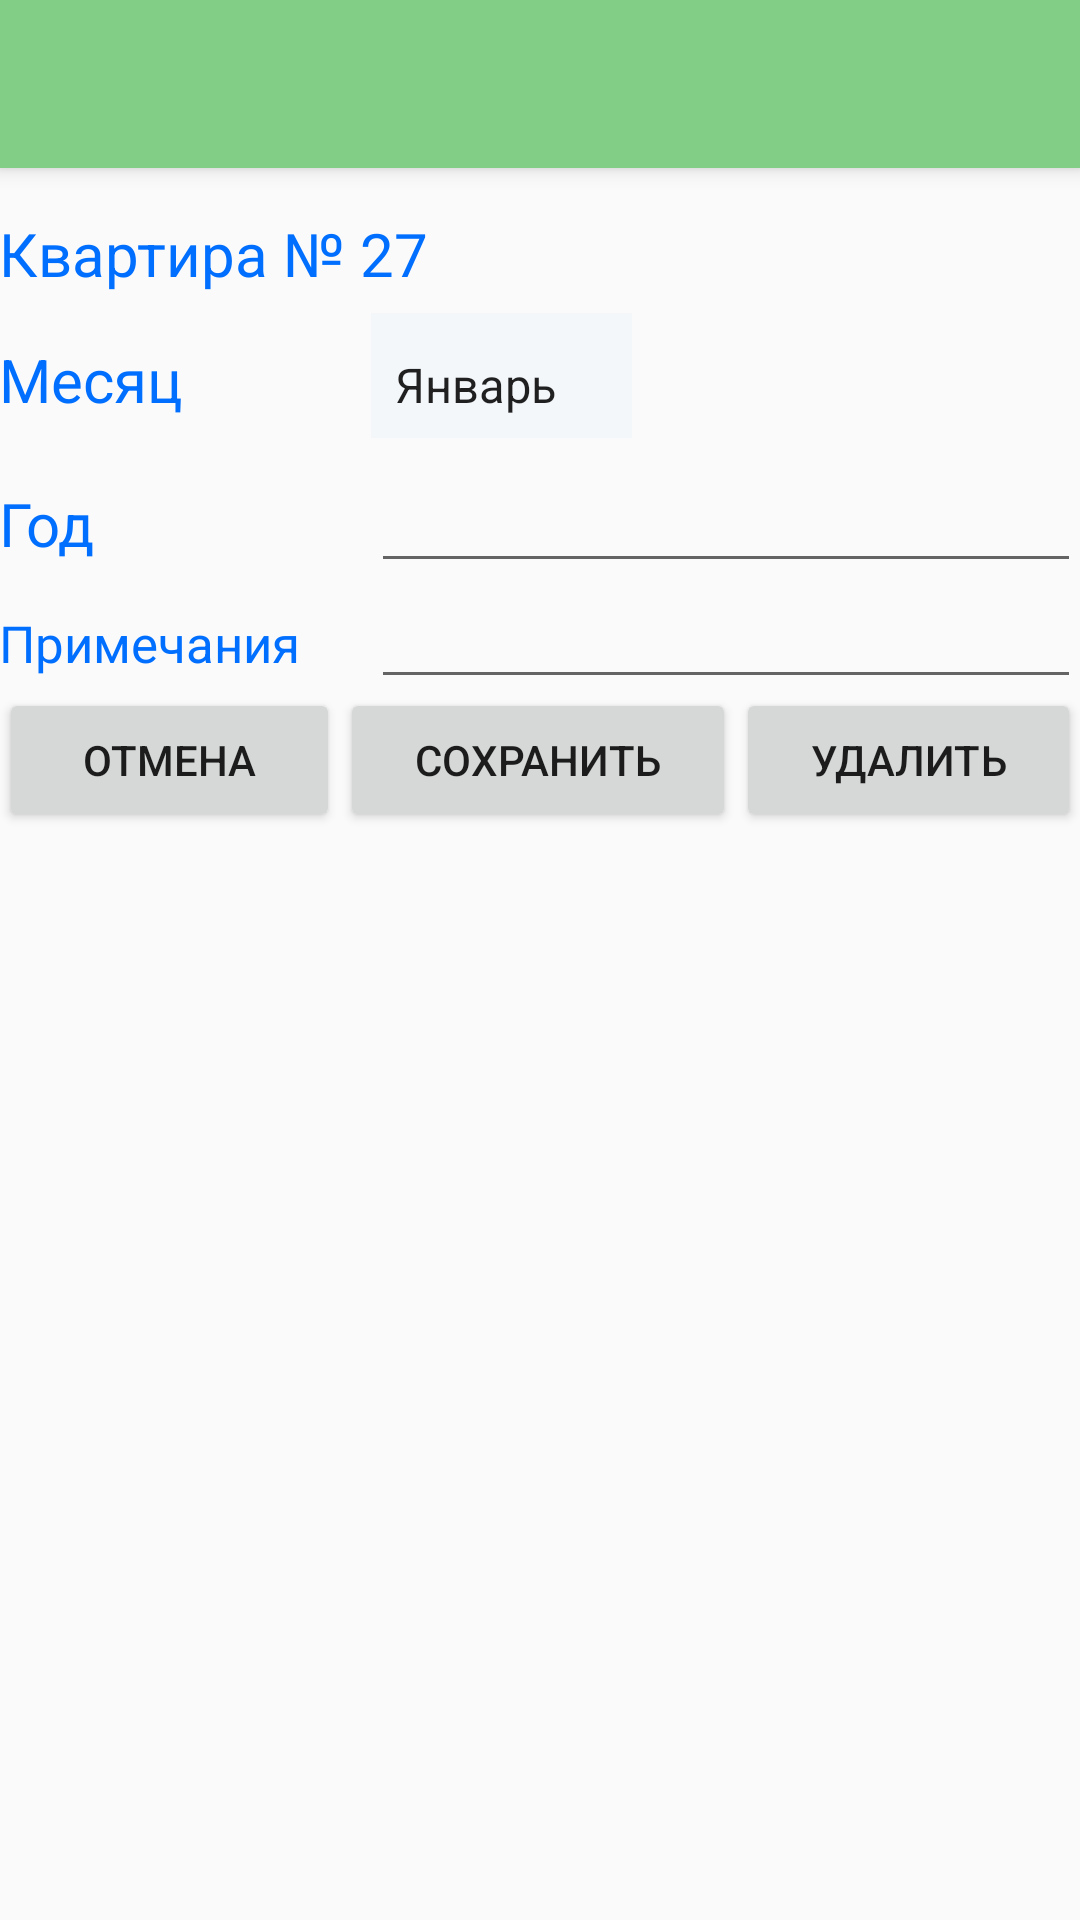

The Android layout XML behind this screen, and the referenced resources:
<!-- AndroidManifest.xml: application theme AppTheme -->
<!-- res/layout/toolbar_change.xml -->
<?xml version="1.0" encoding="utf-8"?>
<android.support.design.widget.CoordinatorLayout xmlns:android="http://schemas.android.com/apk/res/android"
    xmlns:app="http://schemas.android.com/apk/res-auto"
    xmlns:tools="http://schemas.android.com/tools"
    android:layout_width="match_parent"
    android:layout_height="match_parent"
    android:fitsSystemWindows="true"
    tools:context="ru.standartandroid.myapplication3.MainActivity">

    <android.support.design.widget.AppBarLayout
        android:layout_width="match_parent"
        android:layout_height="wrap_content"
        android:theme="@style/AppTheme.AppBarOverlay">

        <android.support.v7.widget.Toolbar
            android:id="@+id/toolbar"
            android:layout_width="match_parent"
            android:layout_height="?attr/actionBarSize"
            android:background="?attr/colorPrimary"
            app:popupTheme="@style/StasActionBarTheme"
            />

    </android.support.design.widget.AppBarLayout>

    <include layout="@layout/change" />

</android.support.design.widget.CoordinatorLayout>
<!-- res/layout/change.xml (included above) -->
<?xml version="1.0" encoding="utf-8"?>
<LinearLayout xmlns:android="http://schemas.android.com/apk/res/android"
    xmlns:app="http://schemas.android.com/apk/res-auto"
    xmlns:tools="http://schemas.android.com/tools"
    android:layout_width="match_parent"
    android:layout_height="match_parent"
    android:orientation="vertical"
    tools:context=".Activity_create"
    android:paddingBottom="@dimen/activity_vertical_margin"
    android:paddingLeft="@dimen/activity_horizontal_margin"
    android:paddingRight="@dimen/activity_horizontal_margin"
    android:paddingTop="@dimen/activity_vertical_margin"
    tools:showIn="@layout/toolbar_change"
    app:layout_behavior="@string/appbar_scrolling_view_behavior"
    >
    <ScrollView
        android:layout_width="match_parent"
        android:layout_height="match_parent">
    <LinearLayout
        android:layout_width="match_parent"
        android:layout_height="match_parent"
        android:orientation="vertical"
        android:isScrollContainer="true">


    <LinearLayout
        android:layout_width="wrap_content"
        android:layout_height="wrap_content"
        android:orientation="horizontal">
        <TextView
            style="@style/CategoryStyle"
            android:text="Квартира № "
            android:textSize="20sp"
            android:layout_width="wrap_content"
            android:layout_height="wrap_content" />
        <TextView
            android:id="@+id/number_flat"
            style="@style/CategoryStyle"
            android:text="27"
            android:textSize="20sp"
            android:layout_width="wrap_content"
            android:layout_height="wrap_content" />
    </LinearLayout>
    <LinearLayout
        android:id="@+id/container_age_month"
        android:layout_width="match_parent"
        android:layout_height="wrap_content"
        android:orientation="horizontal">
        <TextView
            style="@style/CategoryStyle"
            android:text="Месяц"
            android:textSize="20sp"/>
        <RelativeLayout
            android:layout_width="0dp"
            android:layout_height="wrap_content"
            android:layout_weight="2"
            android:paddingLeft="4dp">

            <Spinner
            android:id="@+id/spinner"
            android:layout_width="wrap_content"
            android:layout_height="48dp"
            android:paddingRight="16dp"
            android:entries="@array/month"
                android:background="@color/colorSpinner"/>

        </RelativeLayout>
    </LinearLayout>
    <LinearLayout
        android:id="@+id/container_age"
        android:layout_width="match_parent"
        android:layout_height="wrap_content"
        android:orientation="horizontal">
        <TextView
            style="@style/CategoryStyle"
            android:text="Год"
            android:textSize="20sp"
            />
        <RelativeLayout
            android:layout_width="0dp"
            android:layout_height="wrap_content"
            android:layout_weight="2"
            android:paddingLeft="4dp">

            <EditText
                android:id="@+id/edit_year"
                style="@style/EditorFieldStyle"
                android:inputType="number"/>
        </RelativeLayout>
    </LinearLayout>
    <LinearLayout
        android:id="@+id/container_age3"
        android:layout_width="match_parent"
        android:layout_height="wrap_content"
        android:orientation="horizontal">
        <TextView
            style="@style/CategoryStyle"
            android:text="Примечания"
            android:textSize="17sp"/>
        <RelativeLayout
            android:layout_width="0dp"
            android:layout_height="wrap_content"
            android:layout_weight="2"
            android:paddingLeft="4dp">
            <EditText
                android:id="@+id/edit_info"
                style="@style/EditorFieldStyle"/>
        </RelativeLayout>
    </LinearLayout>
    <LinearLayout
        android:layout_width="match_parent"
        android:layout_height="wrap_content"
        android:orientation="horizontal">
        <Button
            android:layout_width="wrap_content"
            android:layout_height="wrap_content"
            android:text="Отмена"
            android:layout_weight="1"
            android:id="@+id/btn_no"/>
        <Button
            android:layout_width="wrap_content"
            android:layout_height="wrap_content"
            android:text="Сохранить"
            android:layout_weight="1"
            android:id="@+id/btn_ok_change"/>
        <Button
            android:id="@+id/btn_delete"
            android:layout_width="wrap_content"
            android:layout_height="wrap_content"
            android:layout_weight="1"
            android:text="@string/btn_db"
            />
    </LinearLayout>
</LinearLayout>
    </ScrollView>
</LinearLayout>
<!-- resources referenced by this layout -->
<resources>
  <string-array name="month">
          <item>Январь</item>
          <item>Февраль</item>
          <item>Март</item>
          <item>Апрель</item>
          <item>Май</item>
          <item>Июнь</item>
          <item>Июль</item>
          <item>Август</item>
          <item>Сентябрь</item>
          <item>Октябрь</item>
          <item>Ноябрь</item>
          <item>Декабрь</item>
      </string-array>
  <color name="colorSpinner">#f4f7fa</color>
  <string name="btn_db">Удалить</string>
  <style name="AppTheme.AppBarOverlay" parent="ThemeOverlay.AppCompat.Dark.ActionBar" />
  <style name="CategoryStyle">
          <item name="android:layout_height">wrap_content</item>
          <item name="android:layout_width">0dp</item>
          <item name="android:layout_weight">1</item>
          <item name="android:paddingTop">15dp</item>
          <item name="android:textColor">@color/colorAccent</item>
  
          <item name="android:textAppearance">?android:textAppearanceSmall</item>
      </style>
  <style name="EditorFieldStyle">
          <item name="android:layout_height">wrap_content</item>
          <item name="android:layout_width">match_parent</item>
  
          <item name="android:textAppearance">?android:textAppearanceMedium</item>
      </style>
  <style name="StasActionBarTheme" parent="@android:style/Theme.Holo.Light.DarkActionBar">
          <item name="android:actionBarStyle">@style/MyActionBar</item>
      </style>
  <style name="AppTheme" parent="Theme.AppCompat.Light.DarkActionBar">
          
          <item name="colorPrimary">@color/colorPrimary</item>
          <item name="colorPrimaryDark">@color/colorPrimaryDark</item>
          <item name="colorAccent">@color/colorAccent</item>
      </style>
  <color name="colorAccent">#006fff</color>
  <style name="MyActionBar" parent="@android:style/Widget.Holo.Light.ActionBar.Solid.Inverse">
          <item name="android:background">@color/colorBar</item>
      </style>
  <color name="colorPrimary">#82ce87</color>
  <color name="colorPrimaryDark">#303F9F</color>
  <color name="colorBar">#63b768</color>
</resources>
